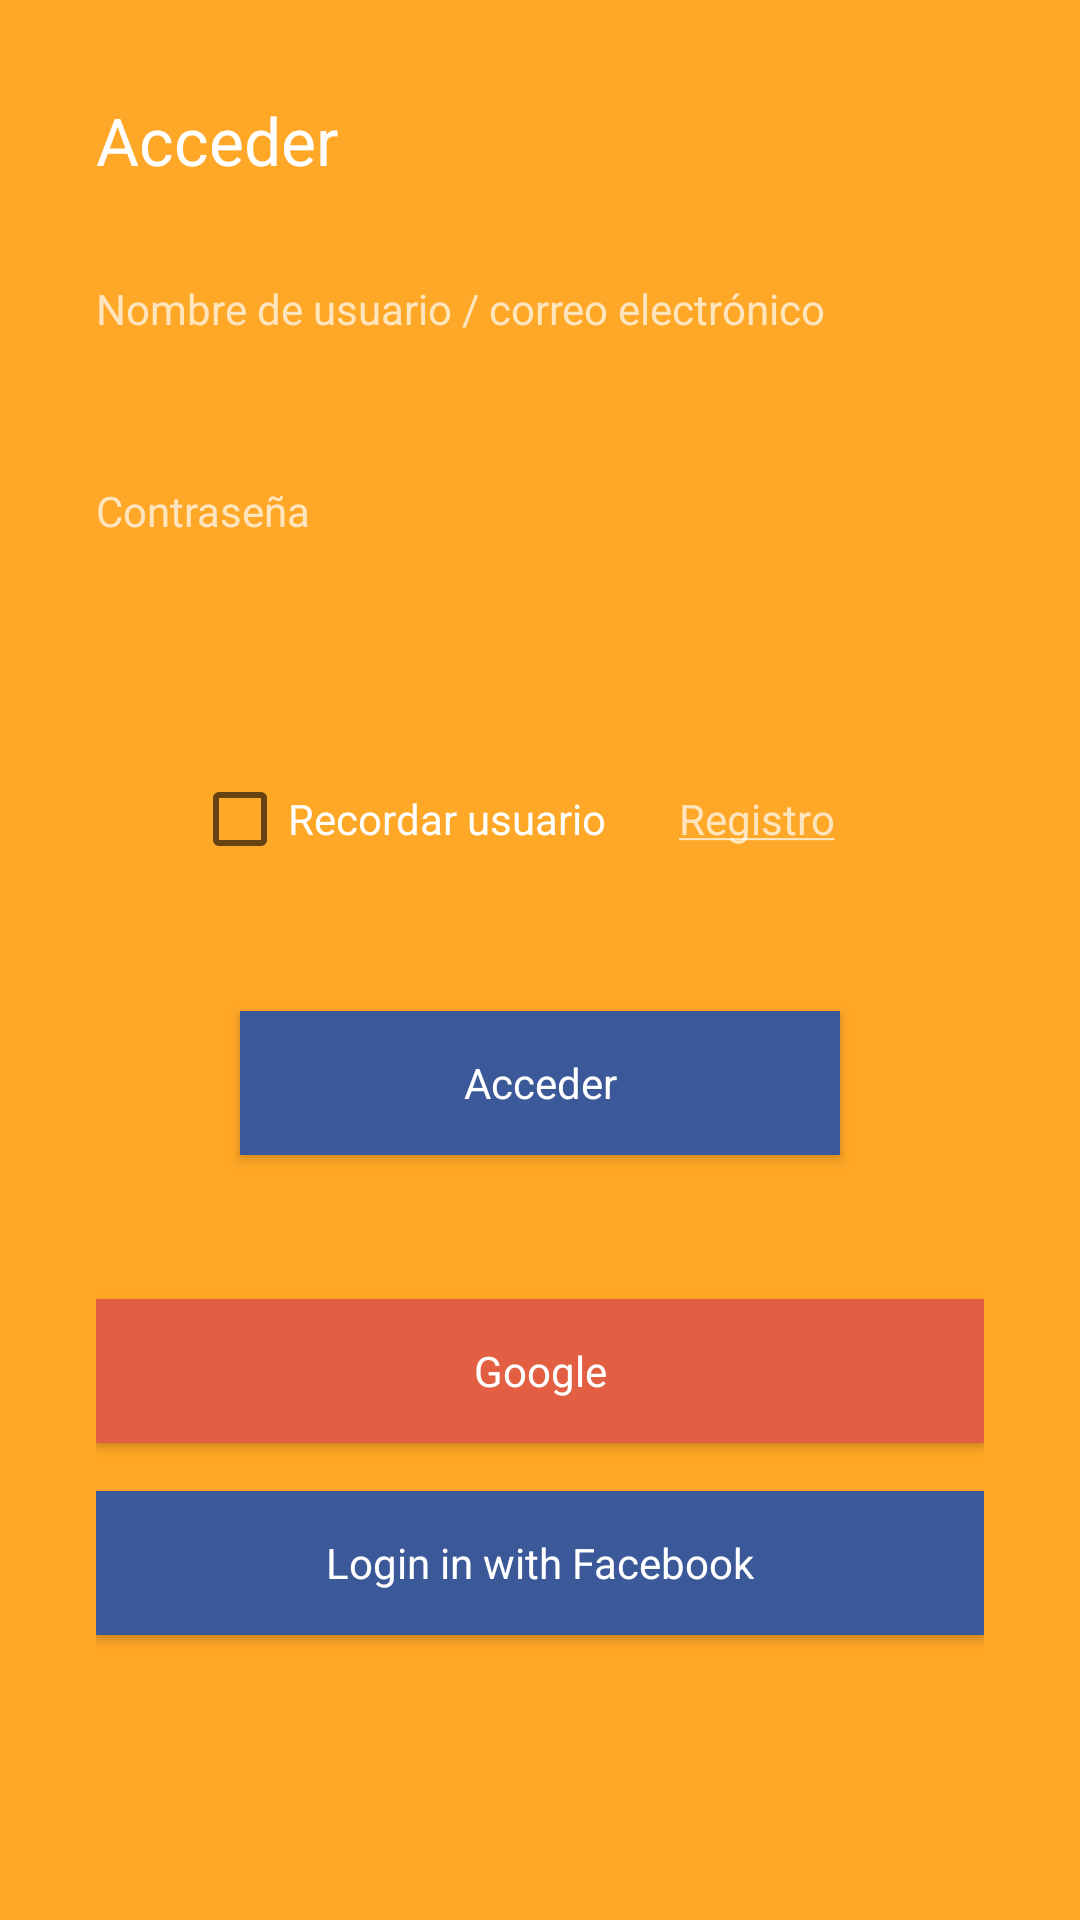

Reconstruct the res/layout file that produces this screen, plus the resources it refers to.
<!-- AndroidManifest.xml: application theme AppTheme -->
<!-- res/layout/activity_login.xml -->
<?xml version="1.0" encoding="utf-8"?>
<LinearLayout xmlns:android="http://schemas.android.com/apk/res/android"
    xmlns:app="http://schemas.android.com/apk/res-auto"
    xmlns:tools="http://schemas.android.com/tools"
    android:layout_width="match_parent"
    android:layout_height="match_parent"
    tools:context="com.example.inventorymvp.ui.login.LoginViewImpl"
    android:orientation="vertical"
    android:padding="@dimen/lly_login_padding"
    android:background="@color/colorPrimary">

    <TextView
        android:id="@+id/txvSignIn"
        android:layout_width="match_parent"
        android:layout_height="wrap_content"
        android:layout_marginBottom="@dimen/txvSignIn_margin"
        android:text="@string/txvSignIn"
        android:textAppearance="@android:style/TextAppearance.Large.Inverse" />

    <TextView
        android:id="@+id/txvUser"
        android:layout_width="match_parent"
        android:layout_height="wrap_content"
        android:labelFor="@+id/edtUser"
        android:text="@string/txvUser"
        android:textAppearance="@android:style/TextAppearance.Small.Inverse" />

    <EditText
        android:id="@+id/edtUser"
        android:layout_width="match_parent"
        android:layout_height="wrap_content"
        android:ems="10"
        android:inputType="textAutoComplete"
        android:layout_marginBottom="@dimen/edtUser_margin"
        android:background="@drawable/shape_edittext"
        style="@style/LoginEditText"/>

    <TextView
        android:id="@+id/txvPassword"
        android:layout_width="match_parent"
        android:layout_height="wrap_content"
        android:labelFor="@+id/edtPassword"
        android:text="@string/txvPassword"
        android:textAppearance="@android:style/TextAppearance.Small.Inverse" />

    <EditText
        android:id="@+id/edtPassword"
        android:layout_width="match_parent"
        android:layout_height="wrap_content"
        android:ems="10"
        android:inputType="textPassword"
        android:textAppearance="@android:style/TextAppearance.Large.Inverse"
        android:background="@drawable/shape_edittext"
        style="@style/LoginEditText"/>

    <LinearLayout
        android:id="@+id/llySignInOptions"
        android:layout_width="match_parent"
        android:layout_height="wrap_content"
        android:orientation="horizontal"
        android:padding="@dimen/lly_SignIn_padding">

        <CheckBox
            android:id="@+id/chkRemember"
            android:layout_width="0dp"
            android:layout_height="wrap_content"
            android:layout_weight="0.7"
            android:text="@string/chkRemember"
            android:textAppearance="@android:style/TextAppearance.Small.Inverse"
            android:theme="@style/CheckBox_RememberMe"
            style="@style/text_color_CheckBox"/>

        <TextView
            android:id="@+id/txvSingUp"
            android:layout_width="0dp"
            android:layout_height="wrap_content"
            android:layout_weight="0.3"
            android:text="@string/btnSignUp"
            android:theme="@style/MyTextView" />

    </LinearLayout>
    
    <Button
        android:id="@+id/btnSignIn"
        style="@style/Widget.Button.Transparent"
        android:layout_width="@dimen/btnSigIn_width"
        android:layout_height="wrap_content"
        android:layout_gravity="center"
        android:layout_marginBottom="@dimen/btnSignIn_margin"
        android:background="@color/colorFacebook"
        android:text="@string/btnSignIn" />

    <Button
        android:id="@+id/btnGoogleSignIn"
        style="@style/Widget.Button.Transparent"
        android:layout_width="match_parent"
        android:layout_height="wrap_content"
        android:background="@color/colorGoogle"
        android:drawableStart="@drawable/ic_google"
        android:text="@string/btnGoogleSignIn" />

    <Button
        android:id="@+id/btnFacebookSignIn"
        style="@style/Widget.Button.Transparent"
        android:layout_width="match_parent"
        android:layout_height="wrap_content"
        android:background="@color/colorFacebook"
        android:drawableStart="@drawable/ic_facebook"
        android:text="@string/btnFacebookSignIn" />

</LinearLayout>
<!-- resources referenced by this layout -->
<resources>
  <color name="colorFacebook">#3b5998</color>
  <color name="colorGoogle">#e35f43</color>
  <color name="colorPrimary">#ffa726</color>
  <dimen name="btnSigIn_width">200dp</dimen>
  <dimen name="btnSignIn_margin">32dp</dimen>
  <dimen name="edtUser_margin">8dp</dimen>
  <dimen name="lly_SignIn_padding">32dp</dimen>
  <dimen name="lly_login_padding">32dp</dimen>
  <dimen name="txvSignIn_margin">32dp</dimen>
  <string name="btnFacebookSignIn">Login in with Facebook</string>
  <string name="btnGoogleSignIn">Google</string>
  <string name="btnSignIn">Acceder</string>
  <string name="btnSignUp"><u>Registro</u></string>
  <string name="chkRemember">Recordar usuario</string>
  <string name="txvPassword">Contraseña</string>
  <string name="txvSignIn">Acceder</string>
  <string name="txvUser">Nombre de usuario / correo electrónico</string>
  <style name="CheckBox_RememberMe" parent="@android:style/Widget.CompoundButton.CheckBox">
          <item name="colorAccent">@android:color/darker_gray</item>
          <item name="android:textColor">@android:color/white</item>
      </style>
  <style name="LoginEditText">
          <item name="android:padding">8dp</item>
      </style>
  <style name="MyTextView" parent="@android:style/TextAppearance.Small.Inverse">
      </style>
  <style name="Widget.Button.Transparent" parent="@android:style/Widget.Button">
          
          <item name="android:background">@null</item>
          <item name="android:textAppearance">?android:attr/textAppearanceSmall</item>
          <item name="android:textColor">@android:color/white</item>
          <item name="android:layout_marginTop">16dp</item>
      </style>
  <style name="text_color_CheckBox" parent="android:Widget.CompoundButton.CheckBox">
          <item name="android:textColor">@android:color/white</item>
          <item name="android:checkboxStyle">@android:color/darker_gray</item>
          <item name="android:textAppearance">?android:attr/textAppearanceSmall</item>
      </style>
  <style name="AppTheme" parent="Theme.AppCompat.Light.NoActionBar">
          
          <item name="colorPrimary">@color/colorPrimary</item>
          <item name="colorPrimaryDark">@color/colorPrimaryDark</item>
          <item name="colorAccent">@color/colorAccent</item>
      </style>
  <color name="colorPrimaryDark">#c77800</color>
  <color name="colorAccent">#ff5722</color>
</resources>
